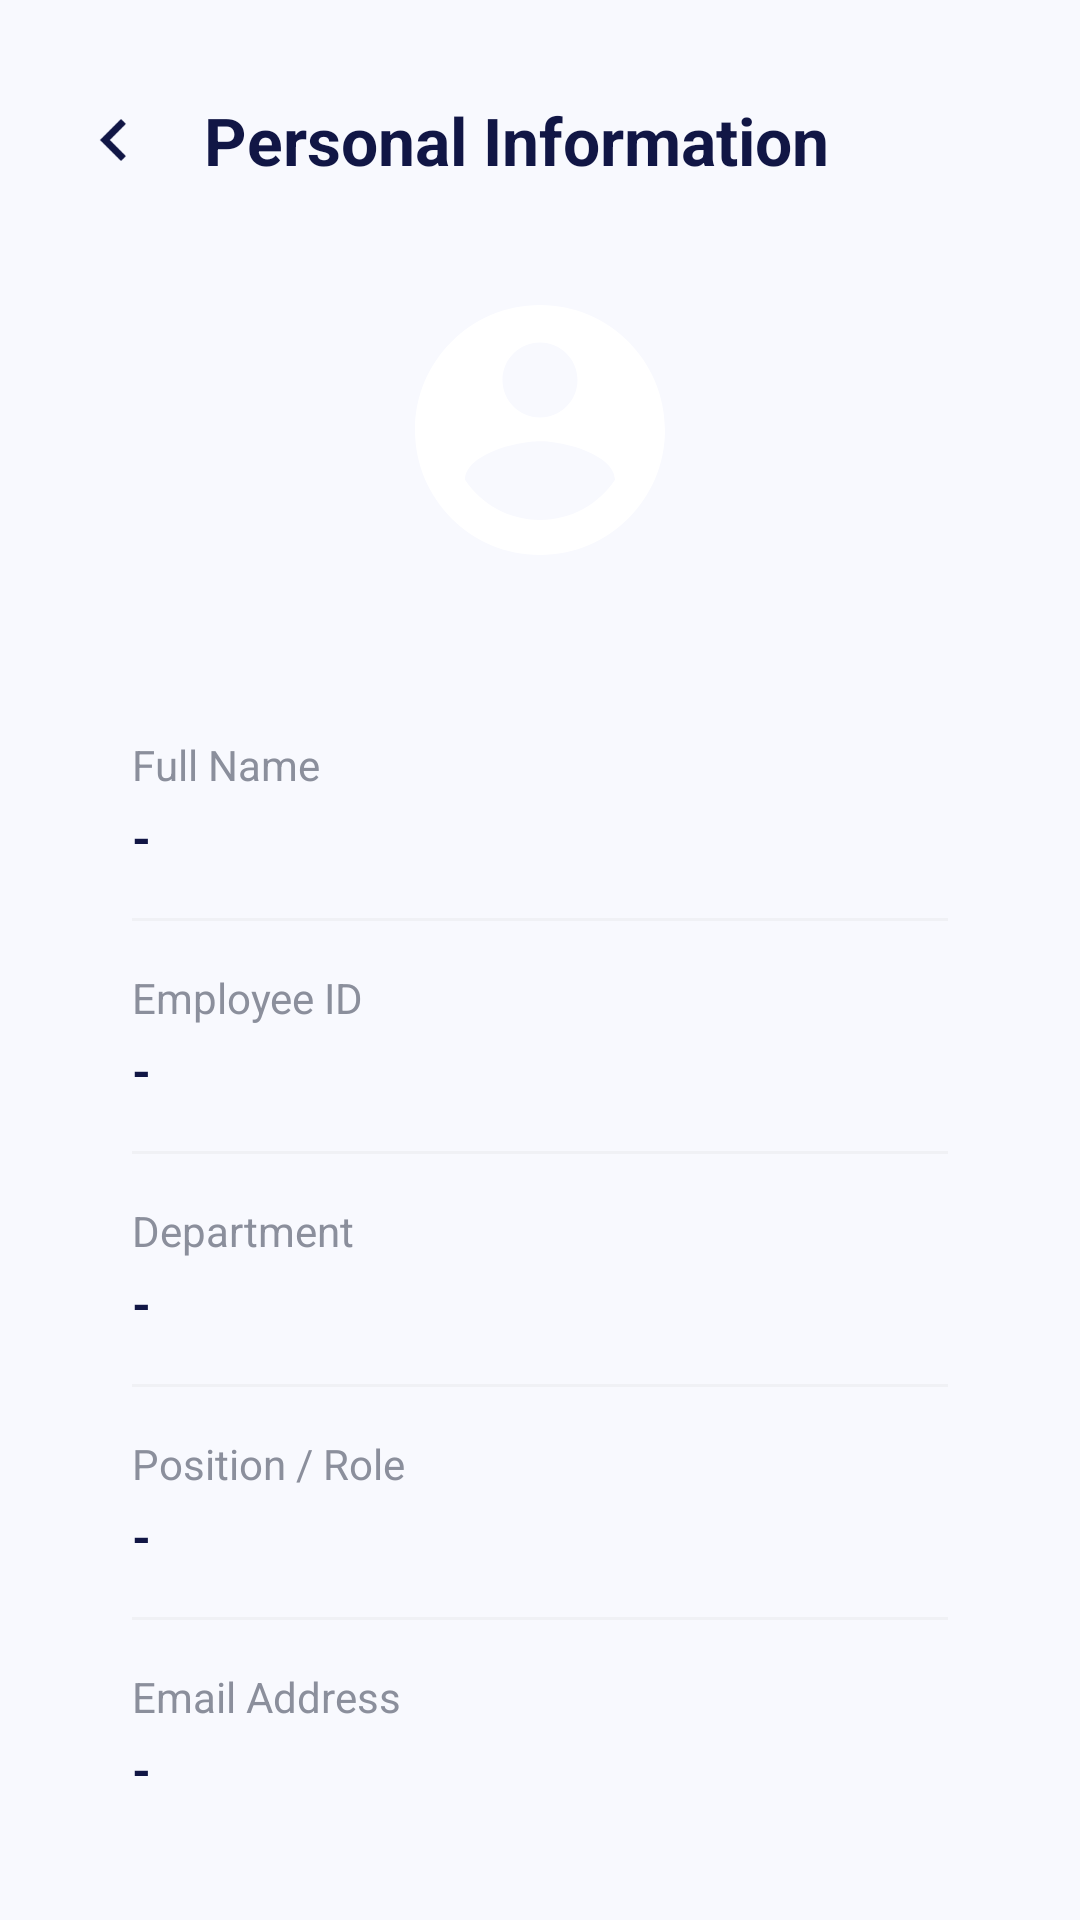

The Android layout XML behind this screen, and the referenced resources:
<!-- AndroidManifest.xml: activity theme Theme.MaterialComponents.Light.NoActionBar -->
<!-- res/layout/activity_profile.xml -->
<?xml version="1.0" encoding="utf-8"?>
<LinearLayout xmlns:android="http://schemas.android.com/apk/res/android"
    xmlns:app="http://schemas.android.com/apk/res-auto"
    android:layout_width="match_parent"
    android:layout_height="match_parent"
    android:background="#F8F9FE"
    android:orientation="vertical">

    
    <LinearLayout
        android:layout_width="match_parent"
        android:layout_height="wrap_content"
        android:orientation="horizontal"
        android:gravity="center_vertical"
        android:paddingHorizontal="24dp"
        android:paddingTop="32dp"
        android:paddingBottom="16dp">

        <ImageView
            android:id="@+id/btnBack"
            android:layout_width="28dp"
            android:layout_height="28dp"
            android:src="@drawable/ic_arrow_back"
            app:tint="#111645"
            android:background="?attr/selectableItemBackgroundBorderless"
            android:clickable="true"
            android:focusable="true"/>

        <TextView
            android:layout_width="0dp"
            android:layout_height="wrap_content"
            android:layout_weight="1"
            android:layout_marginStart="16dp"
            android:text="Personal Information"
            android:textColor="#111645"
            android:textSize="22sp"
            android:textStyle="bold" />
    </LinearLayout>

    <androidx.core.widget.NestedScrollView
        android:layout_width="match_parent"
        android:layout_height="match_parent"
        android:fillViewport="true"
        android:paddingHorizontal="24dp">

        <LinearLayout
            android:layout_width="match_parent"
            android:layout_height="wrap_content"
            android:orientation="vertical"
            android:gravity="center_horizontal">

            
            <RelativeLayout
                android:layout_width="wrap_content"
                android:layout_height="wrap_content"
                android:layout_marginTop="16dp"
                android:layout_marginBottom="32dp">
                
                <com.google.android.material.imageview.ShapeableImageView
                    android:id="@+id/ivAvatar"
                    android:layout_width="100dp"
                    android:layout_height="100dp"
                    android:scaleType="centerCrop"
                    android:src="@drawable/ic_avatar"
                    app:shapeAppearanceOverlay="@style/ShapeAppearanceOverlay.App.CornerSize50Percent" />
            </RelativeLayout>

            
            <LinearLayout
                android:layout_width="match_parent"
                android:layout_height="wrap_content"
                android:orientation="vertical"
                android:background="@drawable/bg_rounded_white_card"
                android:elevation="2dp"
                android:padding="20dp"
                android:layout_marginBottom="32dp">

                
                <TextView
                    android:layout_width="wrap_content"
                    android:layout_height="wrap_content"
                    android:text="Full Name"
                    android:textColor="#8B8F9C"
                    android:textSize="14sp"
                    android:layout_marginBottom="4dp"/>
                <TextView
                    android:id="@+id/tvFullName"
                    android:layout_width="match_parent"
                    android:layout_height="wrap_content"
                    android:text="-"
                    android:textColor="#111645"
                    android:textSize="16sp"
                    android:textStyle="bold"/>
                    
                <View android:layout_width="match_parent" android:layout_height="1dp" android:background="#F0F1F5" android:layout_marginVertical="16dp" />

                
                <TextView
                    android:layout_width="wrap_content"
                    android:layout_height="wrap_content"
                    android:text="Employee ID"
                    android:textColor="#8B8F9C"
                    android:textSize="14sp"
                    android:layout_marginBottom="4dp"/>
                <TextView
                    android:id="@+id/tvEmployeeId"
                    android:layout_width="match_parent"
                    android:layout_height="wrap_content"
                    android:text="-"
                    android:textColor="#111645"
                    android:textSize="16sp"
                    android:textStyle="bold"/>
                    
                <View android:layout_width="match_parent" android:layout_height="1dp" android:background="#F0F1F5" android:layout_marginVertical="16dp" />

                
                <TextView
                    android:layout_width="wrap_content"
                    android:layout_height="wrap_content"
                    android:text="Department"
                    android:textColor="#8B8F9C"
                    android:textSize="14sp"
                    android:layout_marginBottom="4dp"/>
                <TextView
                    android:id="@+id/tvDepartment"
                    android:layout_width="match_parent"
                    android:layout_height="wrap_content"
                    android:text="-"
                    android:textColor="#111645"
                    android:textSize="16sp"
                    android:textStyle="bold"/>

                <View android:layout_width="match_parent" android:layout_height="1dp" android:background="#F0F1F5" android:layout_marginVertical="16dp" />

                
                <TextView
                    android:layout_width="wrap_content"
                    android:layout_height="wrap_content"
                    android:text="Position / Role"
                    android:textColor="#8B8F9C"
                    android:textSize="14sp"
                    android:layout_marginBottom="4dp"/>
                <TextView
                    android:id="@+id/tvPosition"
                    android:layout_width="match_parent"
                    android:layout_height="wrap_content"
                    android:text="-"
                    android:textColor="#111645"
                    android:textSize="16sp"
                    android:textStyle="bold"/>

                <View android:layout_width="match_parent" android:layout_height="1dp" android:background="#F0F1F5" android:layout_marginVertical="16dp" />

                
                <TextView
                    android:layout_width="wrap_content"
                    android:layout_height="wrap_content"
                    android:text="Email Address"
                    android:textColor="#8B8F9C"
                    android:textSize="14sp"
                    android:layout_marginBottom="4dp"/>
                <TextView
                    android:id="@+id/tvEmail"
                    android:layout_width="match_parent"
                    android:layout_height="wrap_content"
                    android:text="-"
                    android:textColor="#111645"
                    android:textSize="16sp"
                    android:textStyle="bold"/>

            </LinearLayout>
            
            <TextView
                android:layout_width="match_parent"
                android:layout_height="wrap_content"
                android:text="Personal information is automatically synchronized with your company's database and cannot be modified manually."
                android:textColor="#A0A5B9"
                android:textSize="13sp"
                android:gravity="center"
                android:layout_marginBottom="32dp"/>

        </LinearLayout>
    </androidx.core.widget.NestedScrollView>
</LinearLayout>
<!-- resources referenced by this layout -->
<resources>
  <!-- drawable ic_arrow_back (drawable) -->
  <vector xmlns:android="http://schemas.android.com/apk/res/android"
      android:width="24dp"
      android:height="24dp"
      android:viewportWidth="24"
      android:viewportHeight="24"
      android:tint="#FFFFFF">
      <path
          android:fillColor="@android:color/white"
          android:pathData="M15.41,16.59L10.83,12l4.58,-4.59L14,6l-6,6 6,6 1.41,-1.41z"/>
  </vector>
  <!-- drawable ic_avatar (drawable) -->
  <vector xmlns:android="http://schemas.android.com/apk/res/android"
      android:width="24dp"
      android:height="24dp"
      android:viewportWidth="24"
      android:viewportHeight="24"
      android:tint="#FFFFFF">
      <path
          android:fillColor="@android:color/white"
          android:pathData="M12,2C6.48,2 2,6.48 2,12s4.48,10 10,10 10,-4.48 10,-10S17.52,2 12,2zM12,19.2c-2.5,0 -4.71,-1.28 -6,-3.22 0.03,-1.99 4,-3.08 6,-3.08 1.99,0 5.97,1.09 6,3.08 -1.29,1.94 -3.5,3.22 -6,3.22zM12,11c-1.66,0 -3,-1.34 -3,-3s1.34,-3 3,-3 3,1.34 3,3 -1.34,3 -3,3z"/>
  </vector>
  <style name="ShapeAppearanceOverlay.App.CornerSize50Percent" parent="">
          <item name="cornerFamily">rounded</item>
          <item name="cornerSize">50%</item>
      </style>
</resources>
